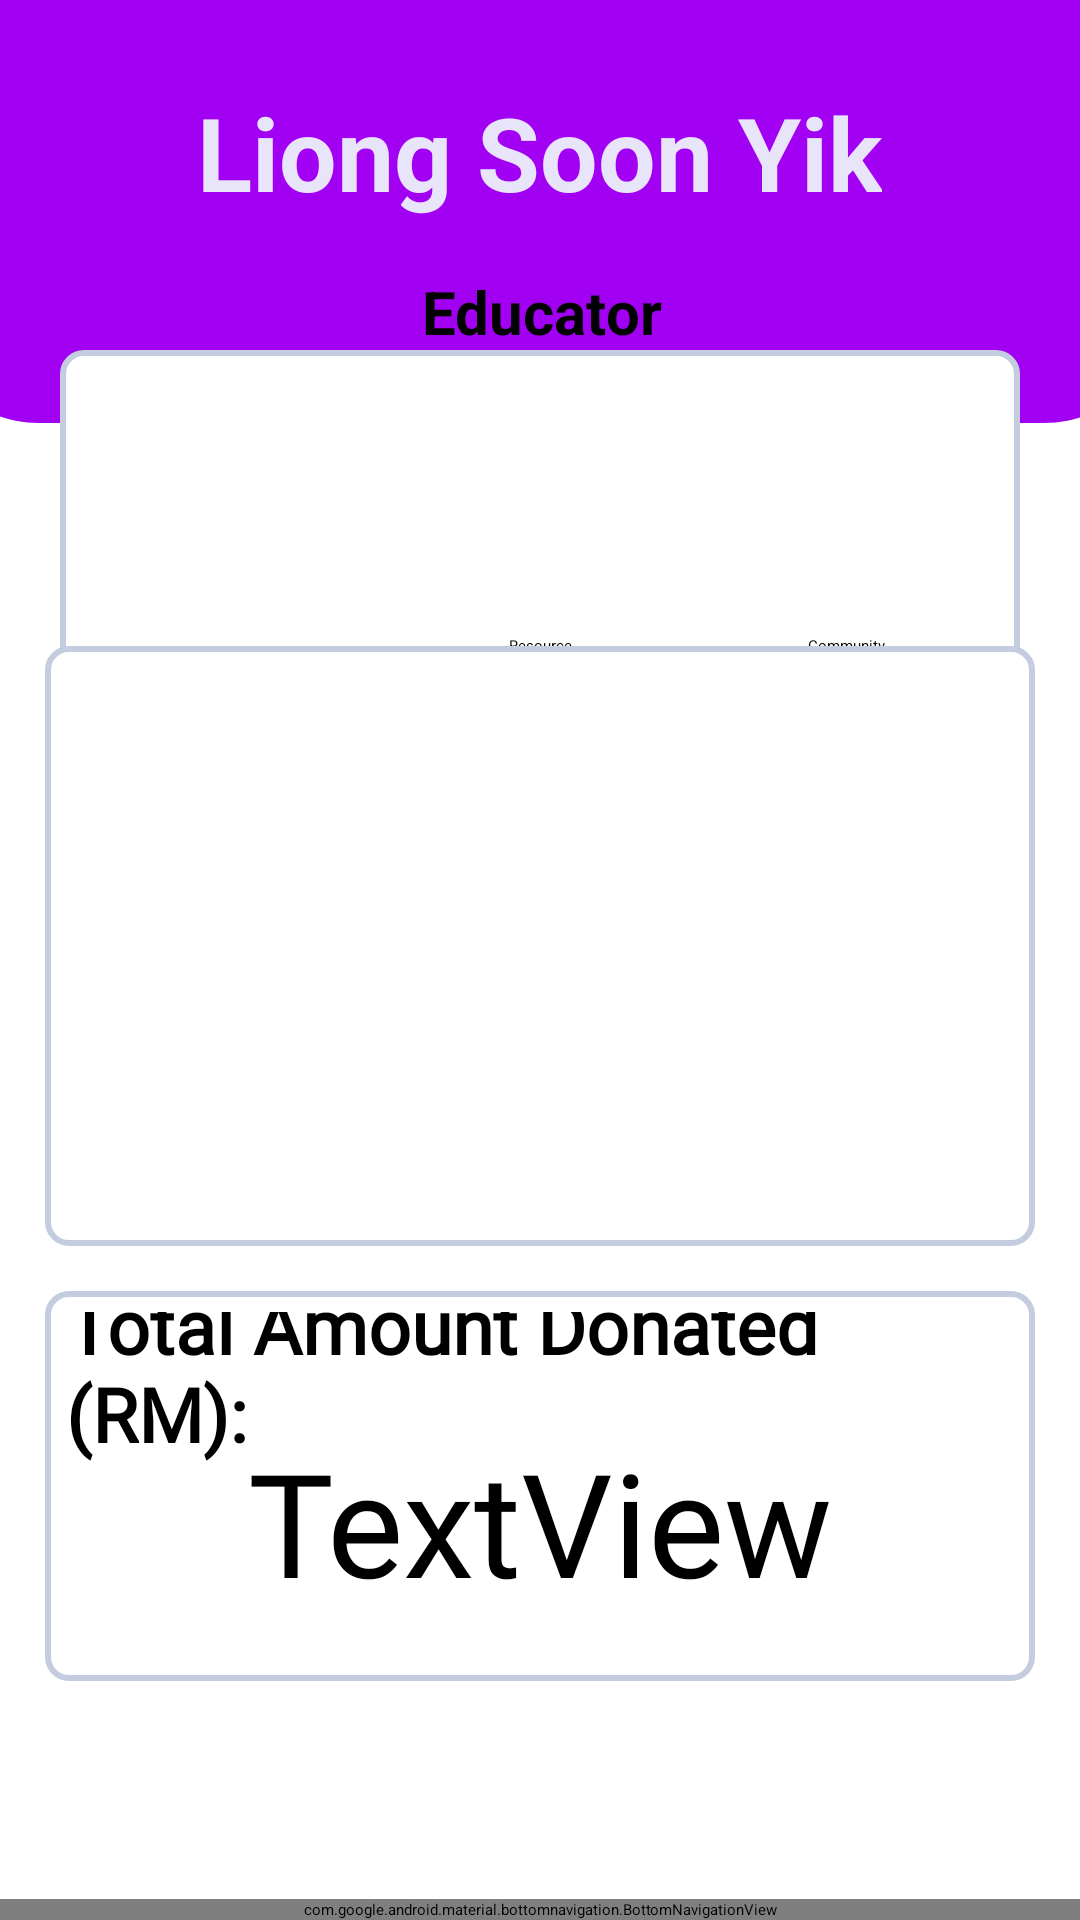

The Android layout XML behind this screen, and the referenced resources:
<!-- AndroidManifest.xml: application theme Theme.Assignment -->
<!-- res/layout/activity_homepage.xml -->
<?xml version="1.0" encoding="utf-8"?>
<layout xmlns:android="http://schemas.android.com/apk/res/android"
    xmlns:app="http://schemas.android.com/apk/res-auto"
    xmlns:tools="http://schemas.android.com/tools">

    <RelativeLayout
        android:layout_width="match_parent"
        android:layout_height="match_parent">

        <androidx.constraintlayout.widget.ConstraintLayout
            android:layout_width="match_parent"
            android:layout_height="match_parent"
            tools:context=".Homepage">


            

            <androidx.constraintlayout.widget.ConstraintLayout
                android:id="@+id/constraintLayout"
                android:layout_width="415dp"
                android:layout_height="141dp"
                android:background="@drawable/top_background_gradient"
                app:layout_constraintEnd_toEndOf="parent"
                app:layout_constraintStart_toStartOf="parent"
                app:layout_constraintTop_toTopOf="parent">

                <TextView
                    android:id="@+id/educatorName"
                    android:layout_width="wrap_content"
                    android:layout_height="wrap_content"
                    android:text="@string/Educator"
                    android:textColor="@color/black"
                    android:textSize="20sp"
                    android:textStyle="bold"
                    app:layout_constraintBottom_toBottomOf="parent"
                    app:layout_constraintEnd_toEndOf="parent"
                    app:layout_constraintStart_toStartOf="parent">

                </TextView>

                <TextView
                    android:id="@+id/name"
                    android:layout_width="wrap_content"
                    android:layout_height="wrap_content"
                    android:text="Liong Soon Yik"
                    android:textColor="@color/background"
                    android:textSize="34sp"
                    android:textStyle="bold"
                    app:layout_constraintBottom_toBottomOf="parent"
                    app:layout_constraintEnd_toEndOf="parent"
                    app:layout_constraintHorizontal_bias="0.497"
                    app:layout_constraintStart_toStartOf="parent"
                    app:layout_constraintTop_toTopOf="parent"
                    app:layout_constraintVertical_bias="0.291">

                </TextView>

            </androidx.constraintlayout.widget.ConstraintLayout>

            <LinearLayout
                android:layout_width="match_parent"
                android:layout_height="wrap_content"
                android:layout_margin="20dp"
                android:background="@drawable/askbox"
                android:orientation="horizontal"
                app:layout_constraintBottom_toTopOf="@+id/constraintLayout2"
                app:layout_constraintEnd_toEndOf="parent"
                app:layout_constraintStart_toStartOf="parent"
                app:layout_constraintTop_toBottomOf="@+id/constraintLayout">

                <LinearLayout
                    android:layout_width="match_parent"
                    android:layout_height="wrap_content"
                    android:layout_margin="10dp"
                    android:layout_weight="1"
                    android:gravity="center"
                    android:orientation="vertical">

                    <ImageView
                        android:id="@+id/donationIcon"
                        android:layout_width="84dp"
                        android:layout_height="82dp"
                        android:layout_weight="1"
                        android:contentDescription="donation"
                        app:srcCompat="@drawable/donate" />

                    <TextView
                        android:id="@+id/donationButton"
                        android:layout_width="match_parent"
                        android:layout_height="wrap_content"
                        android:text="Donation"
                        android:textAlignment="center" />
                </LinearLayout>

                <LinearLayout
                    android:layout_width="match_parent"
                    android:layout_height="wrap_content"
                    android:layout_margin="10dp"
                    android:layout_weight="1"
                    android:gravity="center"
                    android:orientation="vertical">

                    <ImageView
                        android:id="@+id/imageView5"
                        android:layout_width="84dp"
                        android:layout_height="78dp"
                        android:layout_weight="1"
                        app:srcCompat="@drawable/docs" />

                    <TextView
                        android:id="@+id/resourceButton"
                        android:layout_width="match_parent"
                        android:layout_height="wrap_content"
                        android:text="Resource"
                        android:textAlignment="center" />
                </LinearLayout>

                <LinearLayout
                    android:id="@+id/communityHomeButton"
                    android:layout_width="match_parent"
                    android:layout_height="wrap_content"
                    android:layout_margin="10dp"
                    android:layout_weight="1"
                    android:gravity="center"
                    android:orientation="vertical">

                    <ImageView
                        android:id="@+id/imageView6"
                        android:layout_width="84dp"
                        android:layout_height="78dp"
                        android:layout_weight="1"
                        app:srcCompat="@drawable/qna" />

                    <TextView
                        android:id="@+id/communityButton"
                        android:layout_width="match_parent"
                        android:layout_height="wrap_content"
                        android:text="Community"
                        android:textAlignment="center" />
                </LinearLayout>
            </LinearLayout>

            <androidx.constraintlayout.widget.ConstraintLayout
                android:id="@+id/constraintLayout2"
                android:layout_width="match_parent"
                android:layout_height="200dp"
                android:layout_margin="15dp"
                android:background="@drawable/askbox"
                app:layout_constraintBottom_toTopOf="@+id/constraintLayout3"
                app:layout_constraintEnd_toEndOf="parent"
                app:layout_constraintHorizontal_bias="0.517"
                app:layout_constraintStart_toStartOf="parent">

                <ImageView
                    android:id="@+id/imageView11"
                    android:layout_width="wrap_content"
                    android:layout_height="wrap_content"
                    app:layout_constraintBottom_toBottomOf="parent"
                    app:layout_constraintEnd_toEndOf="parent"
                    app:layout_constraintStart_toStartOf="parent"
                    app:layout_constraintTop_toTopOf="parent"
                    app:srcCompat="@drawable/education" />
            </androidx.constraintlayout.widget.ConstraintLayout>

            <androidx.constraintlayout.widget.ConstraintLayout
                android:id="@+id/constraintLayout3"
                android:layout_width="match_parent"
                android:layout_height="130dp"
                android:layout_margin="15dp"
                android:background="@drawable/askbox"
                app:layout_constraintBottom_toBottomOf="parent"
                app:layout_constraintEnd_toEndOf="parent"
                app:layout_constraintHorizontal_bias="1.0"
                app:layout_constraintStart_toStartOf="parent"
                app:layout_constraintTop_toTopOf="parent"
                app:layout_constraintVertical_bias="0.865">

                <TextView
                    android:id="@+id/textView23"
                    android:layout_width="wrap_content"
                    android:layout_height="wrap_content"
                    android:fontFamily="@font/sen"
                    android:text="Total Amount Donated (RM):"
                    android:textSize="25sp"
                    android:textStyle="bold"
                    app:layout_constraintBottom_toTopOf="@+id/textView24"
                    app:layout_constraintEnd_toEndOf="parent"
                    app:layout_constraintHorizontal_bias="0.504"
                    app:layout_constraintStart_toStartOf="parent"
                    app:layout_constraintTop_toTopOf="parent" />

                <TextView
                    android:id="@+id/textView24"
                    android:layout_width="wrap_content"
                    android:layout_height="wrap_content"
                    android:fontFamily="@font/sen"
                    android:text="TextView"
                    android:textSize="48sp"
                    app:layout_constraintBottom_toBottomOf="parent"
                    app:layout_constraintEnd_toEndOf="parent"
                    app:layout_constraintStart_toStartOf="parent"
                    app:layout_constraintTop_toTopOf="parent"
                    app:layout_constraintVertical_bias="0.728" />
            </androidx.constraintlayout.widget.ConstraintLayout>

        </androidx.constraintlayout.widget.ConstraintLayout>
        <com.google.android.material.bottomnavigation.BottomNavigationView
            android:id="@+id/botNavigation"
            android:layout_width="match_parent"
            android:layout_height="wrap_content"
            android:layout_alignParentBottom="true"
            app:menu="@menu/public_bottom_navigation" />
    </RelativeLayout>
</layout>
<!-- resources referenced by this layout -->
<resources>
  <color name="background">#e8e4fa</color>
  <color name="black">#FF000000</color>
  <!-- drawable askbox (drawable) -->
  <shape
      xmlns:android="http://schemas.android.com/apk/res/android"
      android:shape="rectangle"   >
  
      <solid
          android:color="#ffffff" >
      </solid>
  
      <stroke
          android:width="2dp"
          android:color="#C4CDE0" >
      </stroke>
  
      <padding
          android:left="7dp"
          android:top="7dp"
          android:right="7dp"
          android:bottom="7dp"    >
      </padding>
  
      <corners
          android:radius="7dp"   >
      </corners>
  
  </shape>
  <!-- drawable donate: png bitmap (drawable, 8723 bytes) -->
  <!-- drawable education: png bitmap (drawable, 35413 bytes) -->
  <!-- drawable qna: png bitmap (drawable, 4513 bytes) -->
  <!-- drawable top_background_gradient (drawable) -->
  <?xml version="1.0" encoding="utf-8"?>
  <selector xmlns:android="http://schemas.android.com/apk/res/android">
      <item>
          <shape android:shape="rectangle">
              <corners android:bottomLeftRadius="40dp" android:bottomRightRadius="40dp"/>
              <solid android:color="#a100f2"/>
          </shape>
      </item>
  </selector>
  <string name="Educator">Educator\n</string>
</resources>
